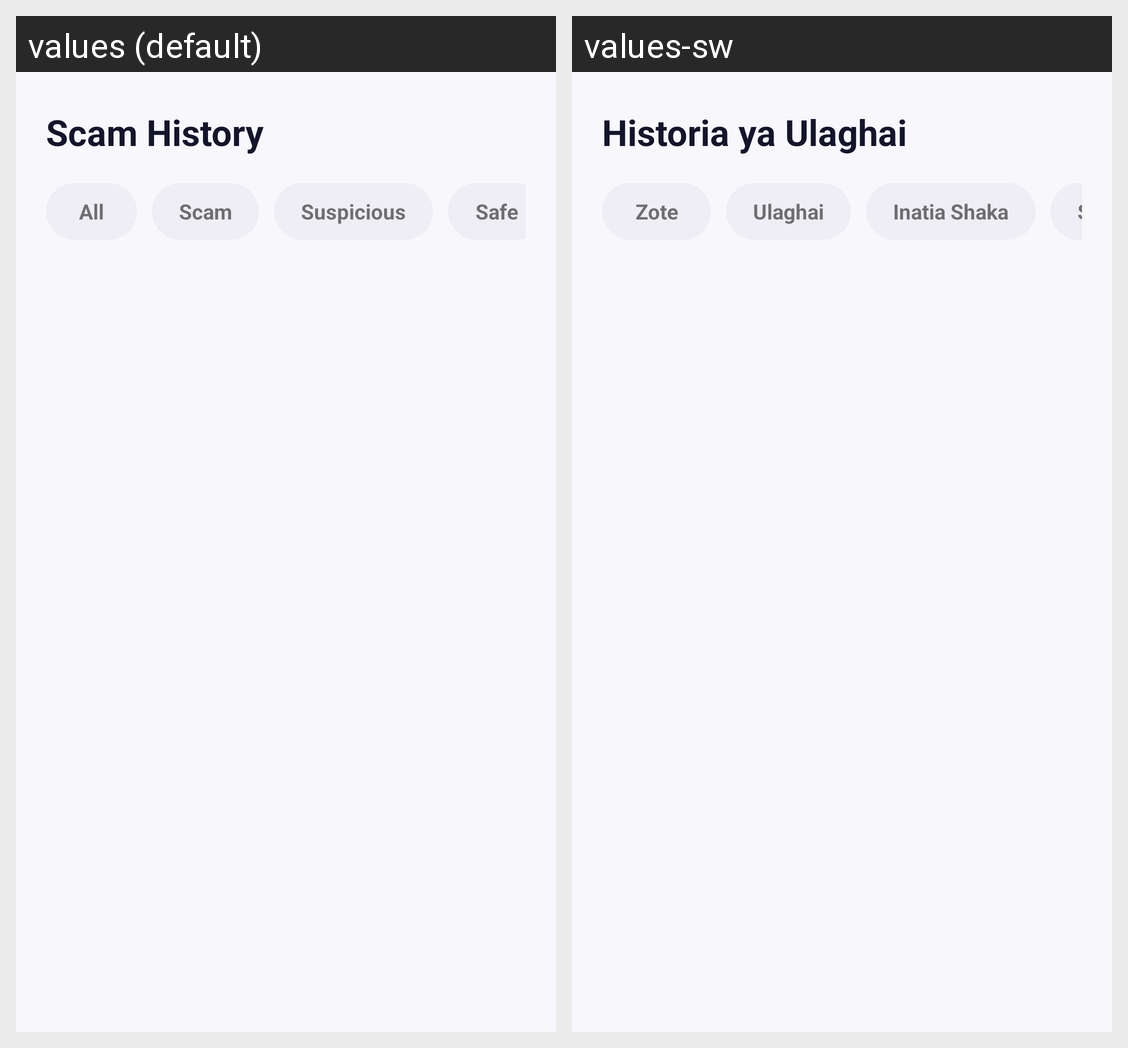

The Android screen above is rendered under two locales of the same app. Produce the string resources it draws, with the default and per-locale values.
Android screen res/layout/fragment_history.xml rendered under 2 locales, left to right: values (default), values-sw. Device: Nexus 5 (rendered at 1080×1920; each locale shown at half size, 540×960, under a caption strip naming it); theme Theme.ScamShield.
Strings drawn on this screen, with the default value and each locale's value (text and hints the layout hard-codes, and strings that could not be matched under every locale, appear in the picture but are not listed):

history_title
  values: Scam History
  values-sw: Historia ya Ulaghai

filter_all
  values: All
  values-sw: Zote

verdict_scam
  values: Scam
  values-sw: Ulaghai

verdict_suspicious
  values: Suspicious
  values-sw: Inatia Shaka

verdict_safe
  values: Safe
  values-sw: Salama
